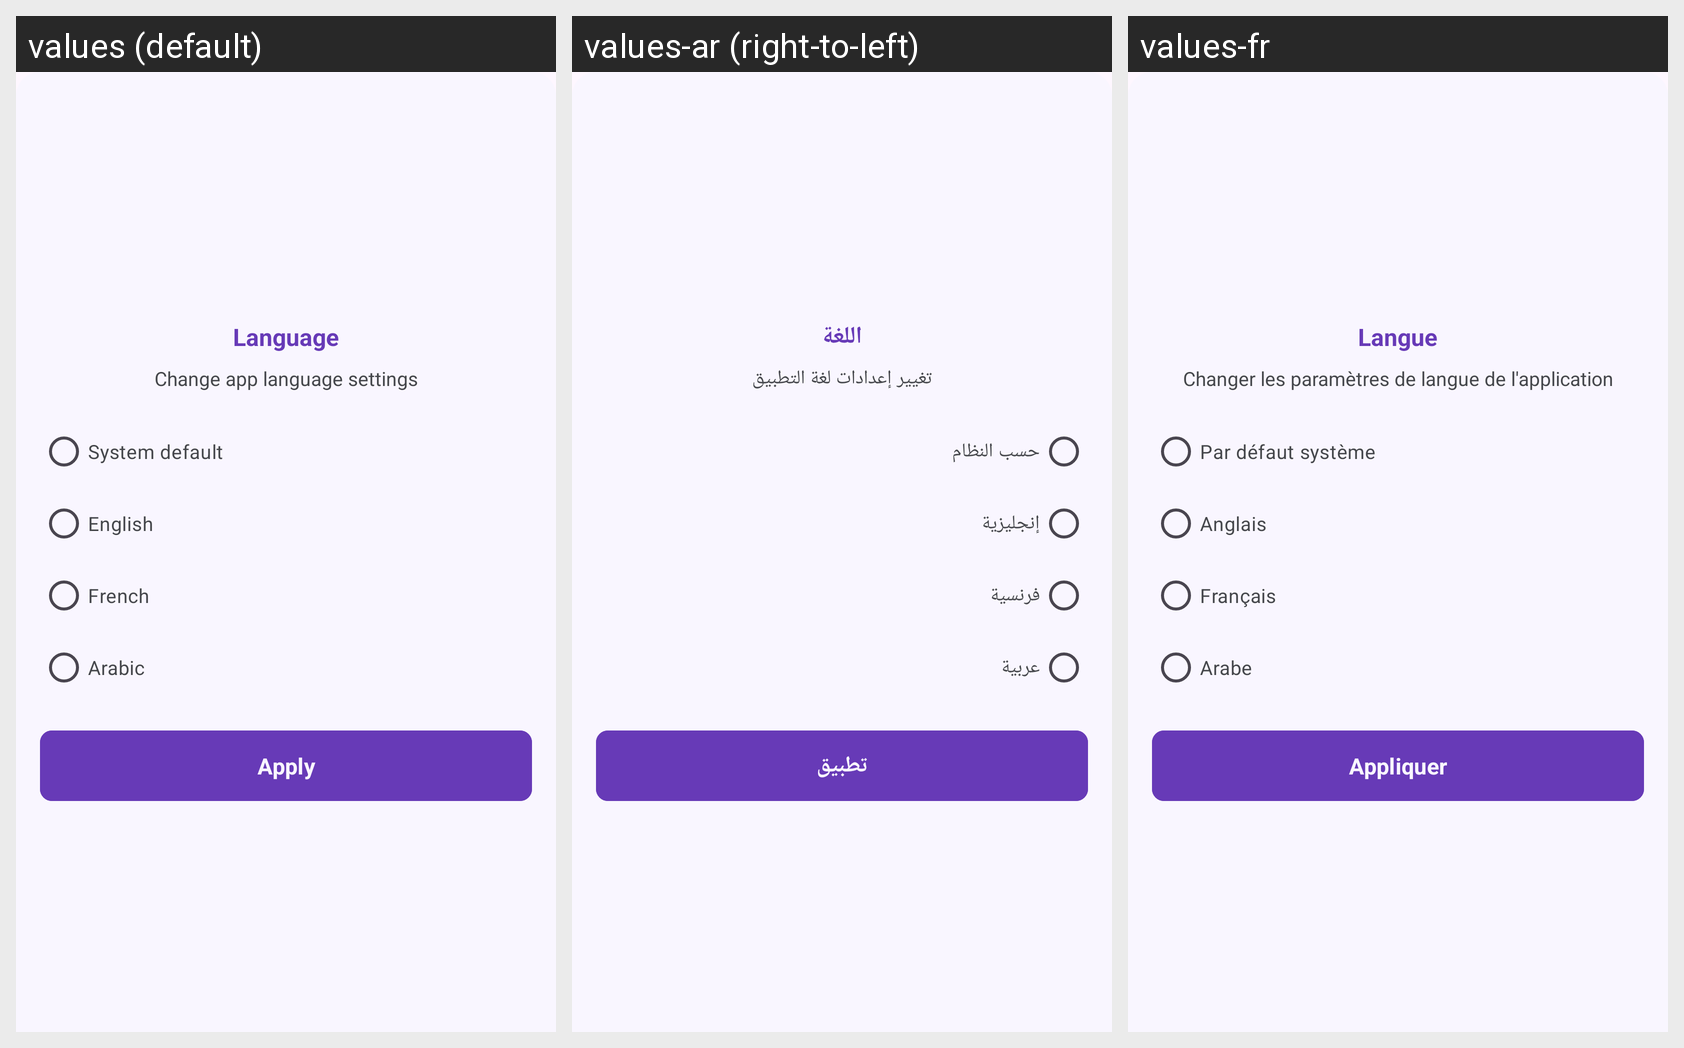

The same Android screen rendered under several of its app's locales, left to right. List the strings drawn on it with the default value and each locale's translation.
Android screen res/layout/dialog_language.xml rendered under 3 locales, left to right: values (default), values-ar (right-to-left), values-fr. Device: Nexus 5 (rendered at 1080×1920; each locale shown at half size, 540×960, under a caption strip naming it); theme Theme.BouiraComputerScience.
Strings drawn on this screen, with the default value and each locale's value (text and hints the layout hard-codes, and strings that could not be matched under every locale, appear in the picture but are not listed):

language
  values: Language
  values-ar: اللغة
  values-fr: Langue

change_app_language_settings
  values: Change app language settings
  values-ar: تغيير إعدادات لغة التطبيق
  values-fr: Changer les paramètres de langue de l'application

auto
  values: System default
  values-ar: حسب النظام
  values-fr: Par défaut système

english
  values: English
  values-ar: إنجليزية
  values-fr: Anglais

french
  values: French
  values-ar: فرنسية
  values-fr: Français

arabic
  values: Arabic
  values-ar: عربية
  values-fr: Arabe

apply
  values: Apply
  values-ar: تطبيق
  values-fr: Appliquer
